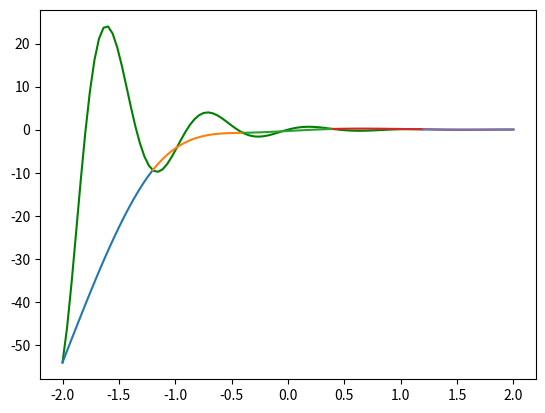
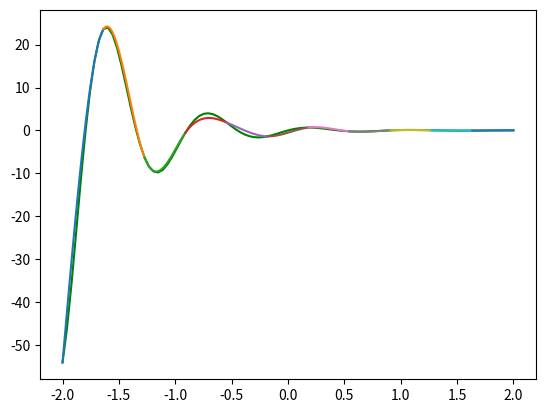
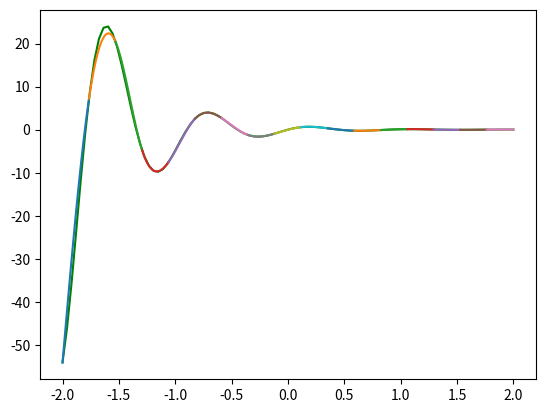

The matplotlib source for these figures, in order:
import math
import time

import matplotlib.pyplot as plt
import numpy as np


def fun(_x):
    return math.exp(-2*_x) * math.sin(7*_x)


def dotsSplin(x1, x2, n):
    return (x1-x2)/(n-1)


def alpha(masX):
    return [fun(masX[i]) for i in range(1, len(masX))]


def b(masX):
    masB = [fun(masX[i]) for i in range(len(masX))]
    for i in range(2):
        for j in range(1, len(masX)-i):
            masB[j-1]=(masB[j]-masB[j-1])/(masX[j+i]-masX[j-1])
    return [masB[i]*6 for i in range(len(masX) - 2)]


def gamma(e, masB):
    d = [2 for i in range(len(masB))]
    masGamma = [0 for i in range(len(masB)+1)]
    for i in range(1, len(masB)):
        cd = e/d[i-1]
        d[i] -= e*cd
        masB[i] -= masB[i-1]*cd
    masGamma[len(masB) - 1] = masB[len(masB) - 1] / d[len(masB) - 1]
    for i in range(len(masB) - 2, -1, -1):
        masGamma[i] = (masB[i] - e*masGamma[i+1]) / d[i]
    return masGamma


def delta(masGamma, h):
    masDelta = [masGamma[0]/h for i in range(len(masGamma))]
    for i in range(1, len(masGamma)):
        masDelta[i] = (masGamma[i] - masGamma[i - 1]) / h
    return masDelta


def beta(masX, masGamma, h):
    masY = [fun(masX[i]) for i in range(len(masX))]
    masBeta = [(masY[1]-masY[0])/h+2*masGamma[0]*h/6 for i in range(1, len(masY))]
    for i in range(2, len(masY)):
        masBeta[i-1] = (masY[i]-masY[i-1])/h+(2*masGamma[i-1]+masGamma[i-2])*h/6
    return masBeta


def graph(masX, masAlpha, masBeta, masGamma, masDelta):
    y = lambda x: np.exp(-2*x) * np.sin(7*x)
    y2 = [y for i in range(len(masAlpha))]
    for i in range(len(masAlpha)):
        y2[i] = lambda x: masAlpha[i]+masBeta[i]*(x-masX[i+1])+(masGamma[i]*(x-masX[i+1])**2)/2+(masDelta[i]*(x-masX[i+1])**3)/6

    fig = plt.subplots()
    x = np.linspace(-2, 2, 100)
    plt.plot(x, y(x), "green")
    for i in range(len(masAlpha)):
        x_i = np.linspace(masX[i], masX[i+1], 20)
        plt.plot(x_i, y2[i](x_i))
    plt.show()


if __name__ == '__main__':
    print("На 6:")
    print("Время")
    start = time.time_ns()
    h = dotsSplin(2, -2, 6)
    masX = [-2 + h * i for i in range(6)]
    masAlpha = alpha(masX)
    c, e = h/(2*h), h/(2*h)
    masB = b(masX)
    masGamma = gamma(e, masB)
    masDelta = delta(masGamma, h)
    masBeta = beta(masX, masGamma, h)
    print((time.time_ns() - start) / 1000000000)
    print("Многочлен")
    for i in range(len(masAlpha)):
        print(masAlpha[i],"+", masBeta[i], "*(x-", masX[i+1],")+(",masGamma[i],"*(x-",masX[i+1],")^2)/2+(",masDelta[i],"*(x-",masX[i+1],")^3)/6")
    graph(masX, masAlpha, masBeta, masGamma, masDelta)

    print("На 12:")
    print("Время")
    start2 = time.time_ns()
    h2 = dotsSplin(2, -2, 12)
    masX2 = [-2 + h2 * i for i in range(12)]
    masAlpha2 = alpha(masX2)
    c2, e2 = h2 / (2 * h2), h2 / (2 * h2)
    masB2 = b(masX2)
    masGamma2 = gamma(e2, masB2)
    masDelta2 = delta(masGamma2, h2)
    masBeta2 = beta(masX2, masGamma2, h2)
    print((time.time_ns() - start2) / 1000000000)
    print("Многочлен")
    for i in range(len(masAlpha2)):
        print(masAlpha2[i], "+", masBeta2[i], "*(x-", masX2[i + 1], ")+(", masGamma2[i], "*(x-", masX2[i + 1], ")^2)/2+(",
              masDelta2[i], "*(x-", masX2[i + 1], ")^3)/6")
    graph(masX2, masAlpha2, masBeta2, masGamma2, masDelta2)

    print("На 18:")
    print("Время")
    start3 = time.time_ns()
    h3 = dotsSplin(2, -2, 18)
    masX3 = [-2 + h3 * i for i in range(18)]
    masAlpha3 = alpha(masX3)
    c3, e3 = h3 / (2 * h3), h3 / (2 * h3)
    masB3 = b(masX3)
    masGamma3 = gamma(e3, masB3)
    masDelta3 = delta(masGamma3, h3)
    masBeta3 = beta(masX3, masGamma3, h3)
    print((time.time_ns() - start3) / 1000000000)
    print("Многочлен")
    for i in range(len(masAlpha3)):
        print(masAlpha3[i], "+", masBeta3[i], "*(x-", masX3[i + 1], ")+(", masGamma3[i], "*(x-", masX3[i + 1], ")^2)/2+(",
              masDelta3[i], "*(x-", masX3[i + 1], ")^3)/6")
    graph(masX3, masAlpha3, masBeta3, masGamma3, masDelta3)










